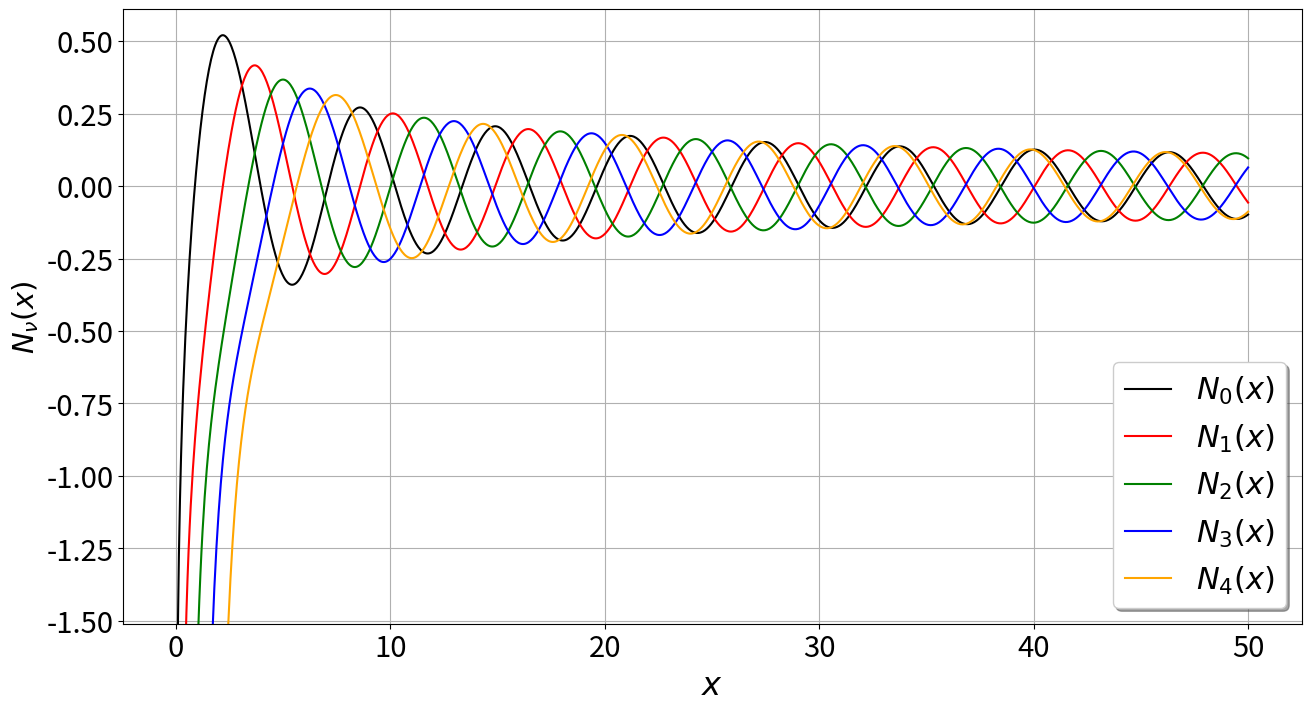

This figure's Python source: (Note: this script raises an exception after producing the figure.)
import numpy as np
import matplotlib.pyplot as plt
import scipy.special as sc
import matplotlib          as mpl

mpl.rc('figure',  figsize=(13, 7))
mpl.rc('xtick', labelsize=21) 
mpl.rc('ytick', labelsize=21) 

x = np.linspace(0,50,1000)
J0 = sc.yv(0,x)
J1 = sc.yv(1,x)
J2 = sc.yv(2,x)
J3 = sc.yv(3,x)
J4 = sc.yv(4,x)

fig, ax = plt.subplots(layout="constrained")

ax.set_ylabel(r'$N_\nu(x)$',fontsize=21)
ax.set_xlabel(r'$x$',fontsize=23)
#ax.set_title('Funciones de Bessel de primer tipi',fontsize=12)

ax.set_ylim(-1.51,0.61)
#ax.plot(x,J0,x,J1,x,J2,x,J3,x,J4)
ax.plot(x,J0,color="black",lw=1.5) 
ax.plot(x,J1,color="red",lw=1.5)
ax.plot(x,J2,color="green",lw=1.5)
ax.plot(x,J3,color="blue",lw=1.5)
ax.plot(x,J4,color="orange",lw=1.5)

ax.legend((r'$N_0(x)$',r'$N_1(x)$',r'$N_2(x)$',r'$N_3(x)$',r'$N_4(x)$'),
          shadow=True, loc="lower right", handlelength=1.5, fontsize=22)
          
ax.grid()

plt.savefig("../Figuras/4.4_BesselGraph_2ndKind_N0-N4.png",dpi=400)

plt.show()